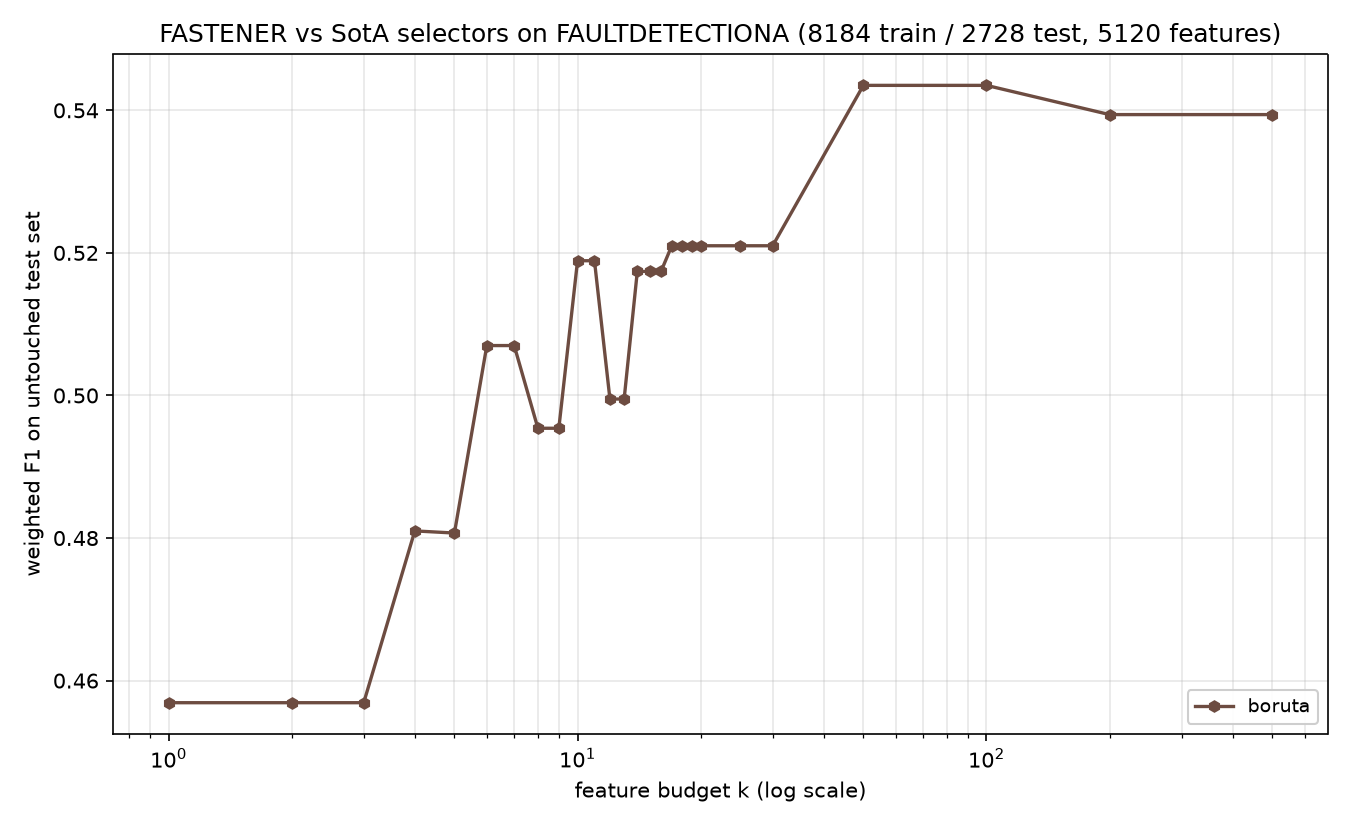

Source data for this figure (header and first rows):
method, algorithm_id, seed, budget_k, n_features_used, val_f1, test_f1, test_accuracy, test_balanced_accuracy
boruta, boruta@9fa04b7+b7e724d#0003, 1999, 1, 1, 0.4629, 0.4569, 0.4747, 0.3599
boruta, boruta@9fa04b7+b7e724d#0003, 1999, 2, 1, 0.4629, 0.4569, 0.4747, 0.3599
boruta, boruta@9fa04b7+b7e724d#0003, 1999, 3, 1, 0.4629, 0.4569, 0.4747, 0.3599
boruta, boruta@9fa04b7+b7e724d#0003, 1999, 4, 4, 0.4742, 0.481, 0.4795, 0.4204
boruta, boruta@9fa04b7+b7e724d#0003, 1999, 5, 5, 0.4816, 0.4807, 0.4828, 0.4067
boruta, boruta@9fa04b7+b7e724d#0003, 1999, 6, 6, 0.4988, 0.507, 0.5073, 0.4462
boruta, boruta@9fa04b7+b7e724d#0003, 1999, 7, 6, 0.4988, 0.507, 0.5073, 0.4462
boruta, boruta@9fa04b7+b7e724d#0003, 1999, 8, 8, 0.5079, 0.4954, 0.4967, 0.4417
boruta, boruta@9fa04b7+b7e724d#0003, 1999, 9, 8, 0.5079, 0.4954, 0.4967, 0.4417
boruta, boruta@9fa04b7+b7e724d#0003, 1999, 10, 10, 0.515, 0.5189, 0.5191, 0.4613
boruta, boruta@9fa04b7+b7e724d#0003, 1999, 11, 10, 0.515, 0.5189, 0.5191, 0.4613
boruta, boruta@9fa04b7+b7e724d#0003, 1999, 12, 12, 0.525, 0.4995, 0.4996, 0.4492
boruta, boruta@9fa04b7+b7e724d#0003, 1999, 13, 12, 0.525, 0.4995, 0.4996, 0.4492
boruta, boruta@9fa04b7+b7e724d#0003, 1999, 14, 14, 0.5359, 0.5174, 0.5194, 0.4562
boruta, boruta@9fa04b7+b7e724d#0003, 1999, 15, 14, 0.5359, 0.5174, 0.5194, 0.4562
boruta, boruta@9fa04b7+b7e724d#0003, 1999, 16, 14, 0.5359, 0.5174, 0.5194, 0.4562
boruta, boruta@9fa04b7+b7e724d#0003, 1999, 17, 17, 0.536, 0.521, 0.522, 0.4742
boruta, boruta@9fa04b7+b7e724d#0003, 1999, 18, 17, 0.536, 0.521, 0.522, 0.4742
boruta, boruta@9fa04b7+b7e724d#0003, 1999, 19, 17, 0.536, 0.521, 0.522, 0.4742
boruta, boruta@9fa04b7+b7e724d#0003, 1999, 20, 17, 0.536, 0.521, 0.522, 0.4742
boruta, boruta@9fa04b7+b7e724d#0003, 1999, 25, 17, 0.536, 0.521, 0.522, 0.4742
boruta, boruta@9fa04b7+b7e724d#0003, 1999, 30, 17, 0.536, 0.521, 0.522, 0.4742
boruta, boruta@9fa04b7+b7e724d#0003, 1999, 50, 50, 0.5403, 0.5435, 0.5447, 0.4973
boruta, boruta@9fa04b7+b7e724d#0003, 1999, 100, 100, 0.544, 0.5435, 0.5455, 0.4839
boruta, boruta@9fa04b7+b7e724d#0003, 1999, 200, 200, 0.5604, 0.5394, 0.5411, 0.4839
boruta, boruta@9fa04b7+b7e724d#0003, 1999, 500, 200, 0.5604, 0.5394, 0.5411, 0.4839
